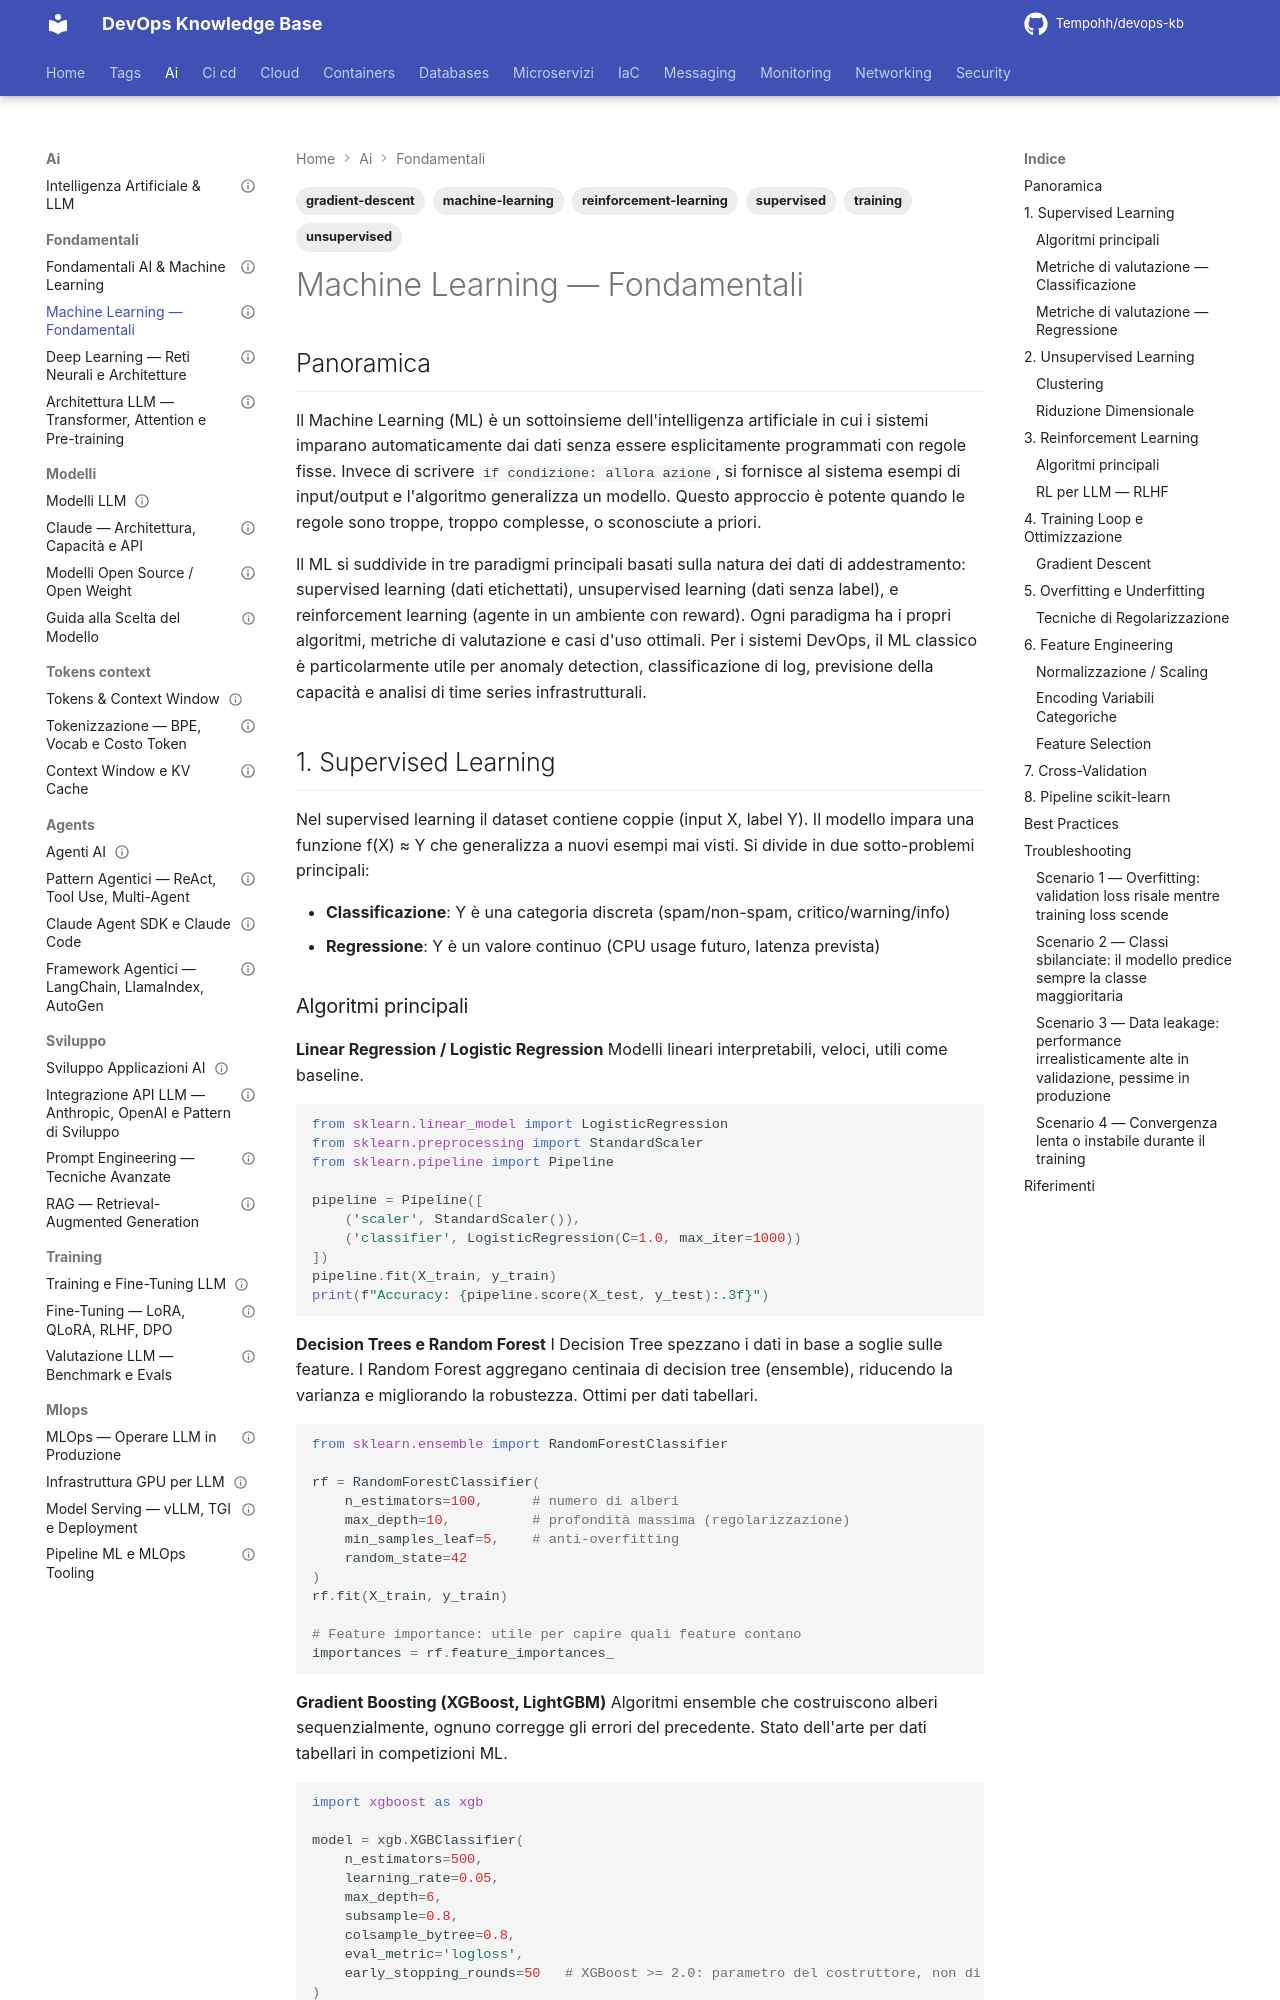

repository: Tempohh/devops-kb · page: ai/fondamentali/machine-learning/index.html · generator: mkdocs

---
title: "Machine Learning — Fondamentali"
slug: machine-learning
category: ai
tags: [machine-learning, supervised, unsupervised, reinforcement-learning, training, gradient-descent]
search_keywords: [ML, apprendimento automatico, supervised learning, unsupervised learning, reinforcement learning, classificazione, regressione, clustering, scikit-learn, gradient descent, overfitting, underfitting, cross-validation, feature engineering]
parent: ai/fondamentali/_index
related: [ai/fondamentali/deep-learning, ai/training/fine-tuning, ai/training/valutazione]
official_docs: https://scikit-learn.org/stable/user_guide.html
status: reviewed
difficulty: beginner
last_updated: 2026-10-03
last_verified: 2026-10-03
---

# Machine Learning — Fondamentali

## Panoramica

Il Machine Learning (ML) è un sottoinsieme dell'intelligenza artificiale in cui i sistemi imparano automaticamente dai dati senza essere esplicitamente programmati con regole fisse. Invece di scrivere `if condizione: allora azione`, si fornisce al sistema esempi di input/output e l'algoritmo generalizza un modello. Questo approccio è potente quando le regole sono troppe, troppo complesse, o sconosciute a priori.

Il ML si suddivide in tre paradigmi principali basati sulla natura dei dati di addestramento: supervised learning (dati etichettati), unsupervised learning (dati senza label), e reinforcement learning (agente in un ambiente con reward). Ogni paradigma ha i propri algoritmi, metriche di valutazione e casi d'uso ottimali. Per i sistemi DevOps, il ML classico è particolarmente utile per anomaly detection, classificazione di log, previsione della capacità e analisi di time series infrastrutturali.

## 1. Supervised Learning

Nel supervised learning il dataset contiene coppie (input X, label Y). Il modello impara una funzione f(X) ≈ Y che generalizza a nuovi esempi mai visti. Si divide in due sotto-problemi principali:

- **Classificazione**: Y è una categoria discreta (spam/non-spam, critico/warning/info)
- **Regressione**: Y è un valore continuo (CPU usage futuro, latenza prevista)
